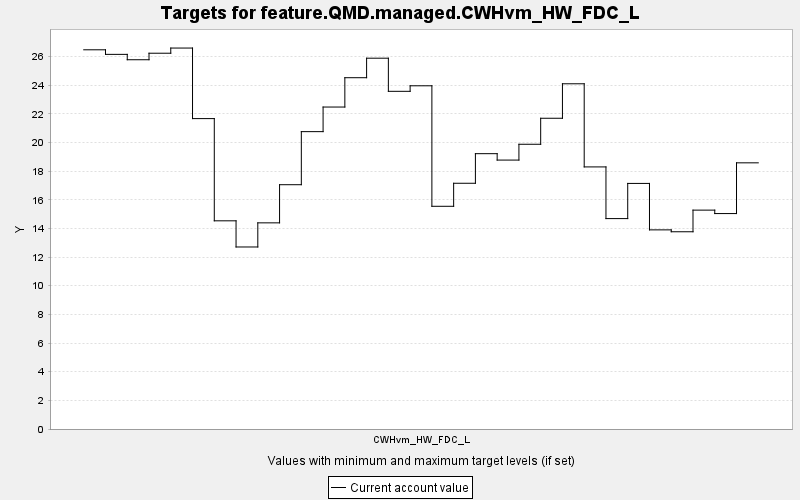

Data behind this chart, as committed beside it:
TARGET, PERIOD, YEAR, PERIODWIDTH, MINIMUM, MAXIMUM, MINWEIGHT, MAXWEIGHT, CURRENT, SUMMARY
feature.QMD.managed.CWHvm_HW_FDC_L, 0, 0, 10.0, 0.0, 10000, 1.0, 1.0, 26.47, 0.0
feature.QMD.managed.CWHvm_HW_FDC_L, 1, 10, 10.0, 0.0, 10000, 1.0, 1.0, 26.15, 0.0
feature.QMD.managed.CWHvm_HW_FDC_L, 2, 20, 10.0, 0.0, 10000, 1.0, 1.0, 25.77, 0.0
feature.QMD.managed.CWHvm_HW_FDC_L, 3, 30, 10.0, 0.0, 10000, 1.0, 1.0, 26.23, 0.0
feature.QMD.managed.CWHvm_HW_FDC_L, 4, 40, 10.0, 0.0, 10000, 1.0, 1.0, 26.59, 0.0
feature.QMD.managed.CWHvm_HW_FDC_L, 5, 50, 10.0, 0.0, 10000, 1.0, 1.0, 21.66, 0.0
feature.QMD.managed.CWHvm_HW_FDC_L, 6, 60, 10.0, 0.0, 10000, 1.0, 1.0, 14.53, 0.0
feature.QMD.managed.CWHvm_HW_FDC_L, 7, 70, 10.0, 0.0, 10000, 1.0, 1.0, 12.7, 0.0
feature.QMD.managed.CWHvm_HW_FDC_L, 8, 80, 10.0, 0.0, 10000, 1.0, 1.0, 14.39, 0.0
feature.QMD.managed.CWHvm_HW_FDC_L, 9, 90, 10.0, 0.0, 10000, 1.0, 1.0, 17.05, 0.0
feature.QMD.managed.CWHvm_HW_FDC_L, 10, 100, 10.0, 0.0, 10000, 1.0, 1.0, 20.75, 0.0
feature.QMD.managed.CWHvm_HW_FDC_L, 11, 110, 10.0, 0.0, 10000, 1.0, 1.0, 22.47, 0.0
feature.QMD.managed.CWHvm_HW_FDC_L, 12, 120, 10.0, 0.0, 10000, 1.0, 1.0, 24.52, 0.0
feature.QMD.managed.CWHvm_HW_FDC_L, 13, 130, 10.0, 0.0, 10000, 1.0, 1.0, 25.88, 0.0
feature.QMD.managed.CWHvm_HW_FDC_L, 14, 140, 10.0, 0.0, 10000, 1.0, 1.0, 23.57, 0.0
feature.QMD.managed.CWHvm_HW_FDC_L, 15, 150, 10.0, 0.0, 10000, 1.0, 1.0, 23.95, 0.0
feature.QMD.managed.CWHvm_HW_FDC_L, 16, 160, 10.0, 0.0, 10000, 1.0, 1.0, 15.54, 0.0
feature.QMD.managed.CWHvm_HW_FDC_L, 17, 170, 10.0, 0.0, 10000, 1.0, 1.0, 17.15, 0.0
feature.QMD.managed.CWHvm_HW_FDC_L, 18, 180, 10.0, 0.0, 10000, 1.0, 1.0, 19.22, 0.0
feature.QMD.managed.CWHvm_HW_FDC_L, 19, 190, 10.0, 0.0, 10000, 1.0, 1.0, 18.77, 0.0
feature.QMD.managed.CWHvm_HW_FDC_L, 20, 200, 10.0, 0.0, 10000, 1.0, 1.0, 19.87, 0.0
feature.QMD.managed.CWHvm_HW_FDC_L, 21, 210, 10.0, 0.0, 10000, 1.0, 1.0, 21.69, 0.0
feature.QMD.managed.CWHvm_HW_FDC_L, 22, 220, 10.0, 0.0, 10000, 1.0, 1.0, 24.09, 0.0
feature.QMD.managed.CWHvm_HW_FDC_L, 23, 230, 10.0, 0.0, 10000, 1.0, 1.0, 18.29, 0.0
feature.QMD.managed.CWHvm_HW_FDC_L, 24, 240, 10.0, 0.0, 10000, 1.0, 1.0, 14.69, 0.0
feature.QMD.managed.CWHvm_HW_FDC_L, 25, 250, 10.0, 0.0, 10000, 1.0, 1.0, 17.14, 0.0
feature.QMD.managed.CWHvm_HW_FDC_L, 26, 260, 10.0, 0.0, 10000, 1.0, 1.0, 13.9, 0.0
feature.QMD.managed.CWHvm_HW_FDC_L, 27, 270, 10.0, 0.0, 10000, 1.0, 1.0, 13.77, 0.0
feature.QMD.managed.CWHvm_HW_FDC_L, 28, 280, 10.0, 0.0, 10000, 1.0, 1.0, 15.28, 0.0
feature.QMD.managed.CWHvm_HW_FDC_L, 29, 290, 10.0, 0.0, 10000, 1.0, 1.0, 15.04, 0.0
feature.QMD.managed.CWHvm_HW_FDC_L, 30, 300, 10.0, 0.0, 10000, 1.0, 1.0, 18.58, 0.0
